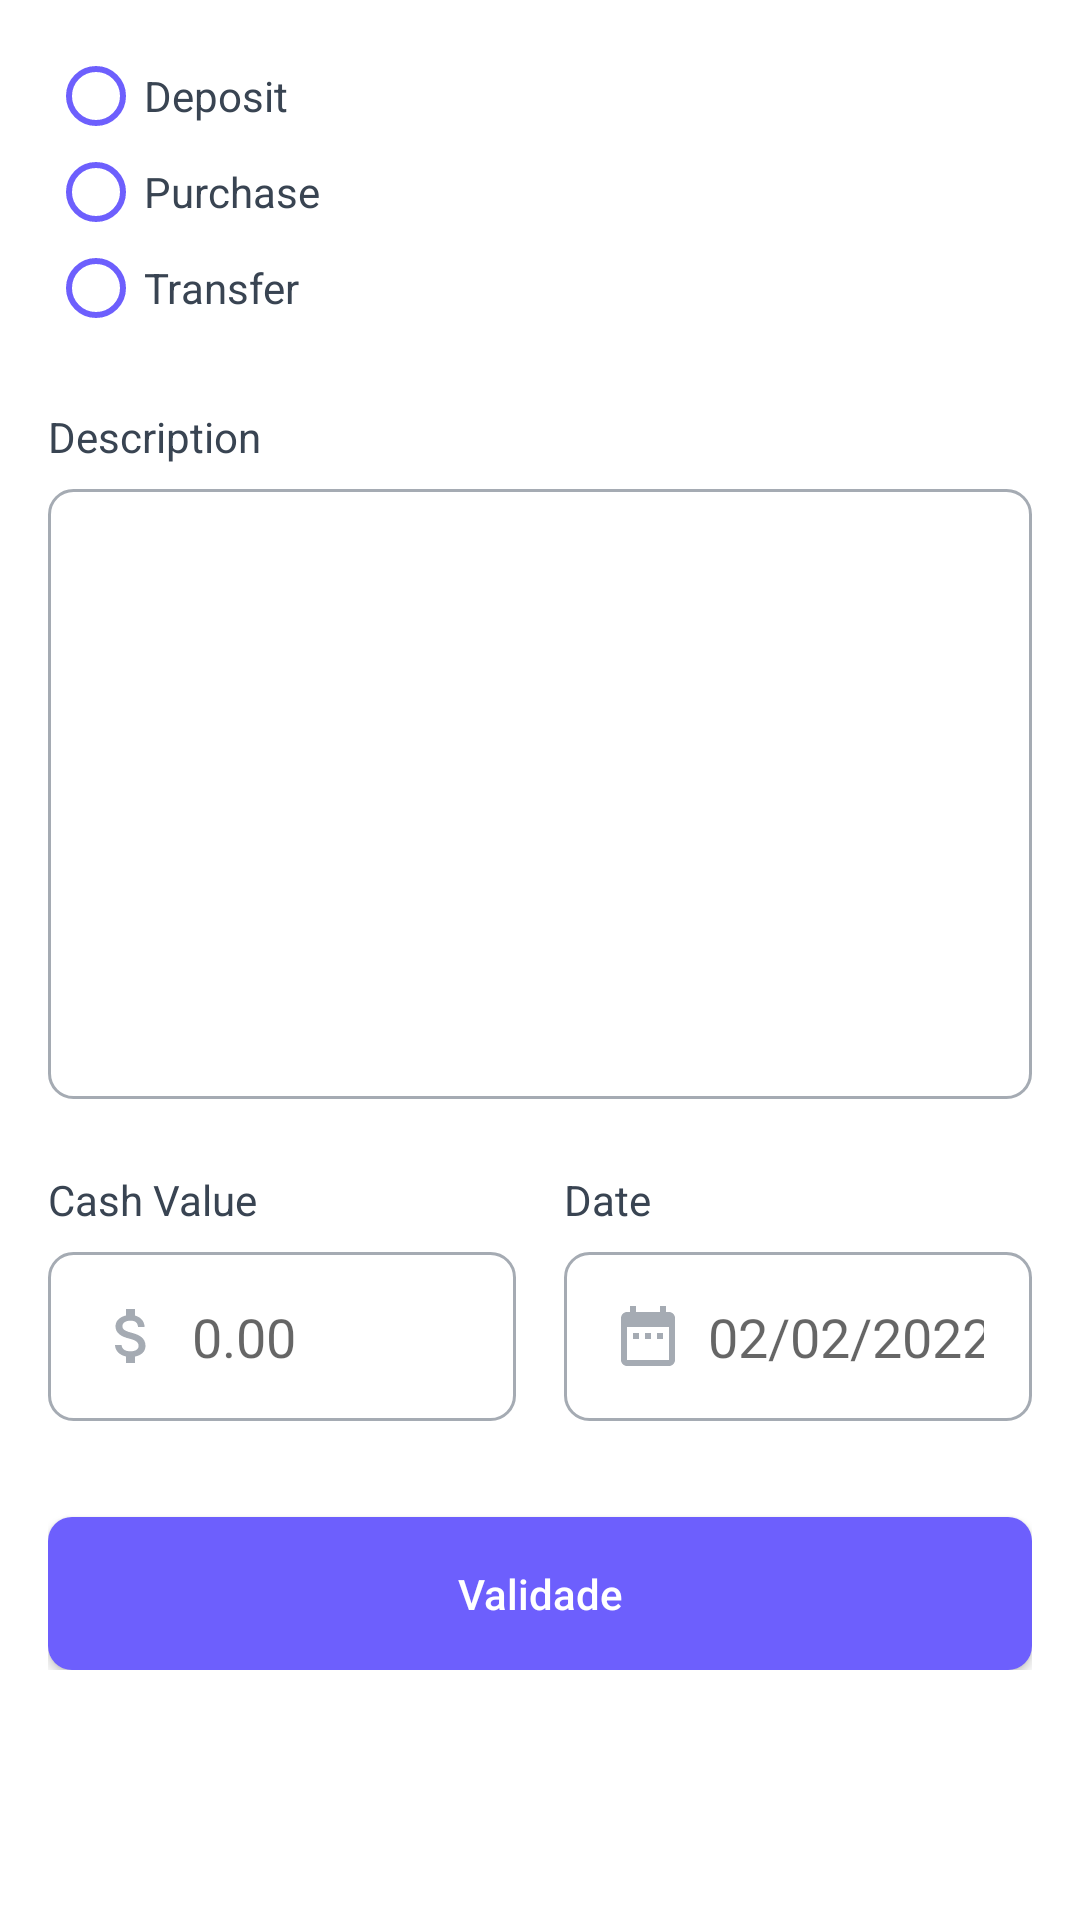

Write the Android layout XML for this screen, with the resource values it uses.
<!-- AndroidManifest.xml: application theme Theme.FiPay -->
<!-- res/layout/fragment_services.xml -->
<?xml version="1.0" encoding="utf-8"?>
<ScrollView xmlns:android="http://schemas.android.com/apk/res/android"
    xmlns:app="http://schemas.android.com/apk/res-auto"
    xmlns:tools="http://schemas.android.com/tools"
    android:layout_width="match_parent"
    android:layout_height="match_parent"
    tools:context=".ui.fragments.AccountFragment">

    <androidx.constraintlayout.widget.ConstraintLayout
        android:layout_width="match_parent"
        android:layout_height="wrap_content"
        android:padding="16dp">

        <RadioGroup
            android:id="@+id/rgTransationType"
            android:layout_width="wrap_content"
            android:layout_height="wrap_content"
            app:layout_constraintStart_toStartOf="parent"
            app:layout_constraintTop_toTopOf="parent">

            <RadioButton
                android:id="@+id/rbDeposit"
                android:layout_width="match_parent"
                android:layout_height="wrap_content"
                android:buttonTint="@color/purple_700"
                android:text="Deposit"
                android:textColor="@color/neutral_700" />

            <RadioButton
                android:id="@+id/rbPurchase"
                android:layout_width="match_parent"
                android:layout_height="wrap_content"
                android:buttonTint="@color/purple_700"
                android:text="Purchase"
                android:textColor="@color/neutral_700" />

            <RadioButton
                android:id="@+id/rbTransfer"
                android:layout_width="match_parent"
                android:layout_height="wrap_content"
                android:buttonTint="@color/purple_700"
                android:text="Transfer"
                android:textColor="@color/neutral_700" />

        </RadioGroup>

        <TextView
            android:id="@+id/txtDescription"
            android:layout_width="wrap_content"
            android:layout_height="wrap_content"
            android:layout_marginTop="24dp"
            android:text="Description"
            app:layout_constraintStart_toStartOf="parent"
            app:layout_constraintTop_toBottomOf="@+id/rgTransationType" />

        <EditText
            android:id="@+id/editDescription"
            android:layout_width="match_parent"
            android:layout_height="wrap_content"
            android:layout_marginTop="8dp"
            android:background="@drawable/input_background"
            android:gravity="top"
            android:inputType="textMultiLine"
            android:lines="8"
            android:maxLines="8"
            app:layout_constraintEnd_toEndOf="parent"
            app:layout_constraintStart_toStartOf="parent"
            app:layout_constraintTop_toBottomOf="@+id/txtDescription" />


        <androidx.appcompat.widget.LinearLayoutCompat
            android:id="@+id/linearLayoutCompat2"
            android:layout_width="match_parent"
            android:layout_height="wrap_content"
            android:layout_marginTop="24dp"
            android:orientation="horizontal"
            android:weightSum="1"
            app:layout_constraintEnd_toEndOf="parent"
            app:layout_constraintStart_toStartOf="parent"
            app:layout_constraintTop_toBottomOf="@+id/editDescription">

            <androidx.appcompat.widget.LinearLayoutCompat
                android:layout_width="match_parent"
                android:layout_height="wrap_content"
                android:layout_marginEnd="8dp"
                android:layout_weight="0.5"
                android:orientation="vertical">

                <TextView
                    android:layout_width="wrap_content"
                    android:layout_height="wrap_content"
                    android:text="Cash Value" />

                <EditText
                    android:id="@+id/editCashValue"
                    android:hint="0.00"
                    android:layout_width="match_parent"
                    android:layout_height="wrap_content"
                    android:layout_marginTop="8dp"
                    android:background="@drawable/input_background"
                    android:drawableStart="@drawable/ic_money"
                    android:drawablePadding="8dp"
                    android:inputType="numberDecimal" />

            </androidx.appcompat.widget.LinearLayoutCompat>

            <androidx.appcompat.widget.LinearLayoutCompat
                android:layout_width="match_parent"
                android:layout_height="wrap_content"
                android:layout_marginStart="8dp"
                android:layout_weight="0.5"
                android:orientation="vertical">

                <TextView
                    android:layout_width="wrap_content"
                    android:layout_height="wrap_content"
                    android:text="Date" />

                <EditText
                    android:hint="02/02/2022"
                    android:id="@+id/editDate"
                    android:layout_width="match_parent"
                    android:layout_height="wrap_content"
                    android:layout_marginTop="8dp"
                    android:background="@drawable/input_background"
                    android:drawableStart="@drawable/ic_calendar"
                    android:drawablePadding="8dp"
                    android:inputType="date" />

            </androidx.appcompat.widget.LinearLayoutCompat>

        </androidx.appcompat.widget.LinearLayoutCompat>

        <androidx.appcompat.widget.LinearLayoutCompat
            android:id="@+id/transferRecipient"
            android:layout_width="match_parent"
            android:layout_height="wrap_content"
            android:layout_marginTop="16dp"
            android:layout_weight="0.5"
            android:orientation="vertical"
            android:visibility="gone"
            app:layout_constraintEnd_toEndOf="parent"
            app:layout_constraintStart_toStartOf="parent"
            app:layout_constraintTop_toBottomOf="@+id/linearLayoutCompat2"
            tools:visibility="visible">

            <TextView
                android:layout_width="wrap_content"
                android:layout_height="wrap_content"
                android:text="Transfer Recipient" />

            <EditText
                android:id="@+id/editTransferRecipientCpf"
                android:hint="000.000.000-00"
                android:layout_width="match_parent"
                android:layout_height="wrap_content"
                android:layout_marginTop="8dp"
                android:background="@drawable/input_background"
                android:inputType="number" />

        </androidx.appcompat.widget.LinearLayoutCompat>

        <Button
            android:id="@+id/btnValidateTransaction"
            android:layout_width="match_parent"
            android:layout_height="wrap_content"
            android:layout_marginTop="32dp"
            android:background="@drawable/btn_background"
            android:text="Validade"
            android:textAllCaps="false"
            android:textColor="@color/white"
            app:layout_constraintEnd_toEndOf="parent"
            app:layout_constraintStart_toStartOf="parent"
            app:layout_constraintTop_toBottomOf="@+id/transferRecipient" />

        <com.google.android.material.progressindicator.CircularProgressIndicator
            android:id="@+id/progressBar"
            android:layout_marginTop="12dp"
            android:layout_width="wrap_content"
            android:layout_height="wrap_content"
            android:layout_gravity="center"
            android:indeterminate="true"
            android:visibility="gone"
            app:indicatorColor="@color/purple_700"
            app:layout_constraintEnd_toEndOf="@+id/btnValidateTransaction"
            app:layout_constraintStart_toStartOf="@+id/btnValidateTransaction"
            app:layout_constraintTop_toBottomOf="@+id/btnValidateTransaction"
            tools:visibility="visible" />

    </androidx.constraintlayout.widget.ConstraintLayout>


</ScrollView>
<!-- resources referenced by this layout -->
<resources>
  <color name="neutral_700">#394452</color>
  <color name="purple_700">#6D5FFD</color>
  <color name="white">#FFFFFFFF</color>
  <!-- drawable btn_background (drawable-v24) -->
  <?xml version="1.0" encoding="utf-8"?>
  <shape xmlns:android="http://schemas.android.com/apk/res/android"
      android:shape="rectangle">
  
      <solid android:color="@color/purple_700" />
      <corners android:radius="8dp" />
      <padding android:top="16dp" android:right="16dp" android:left="16dp" android:bottom="16dp" />
  
  </shape>
  <!-- drawable ic_calendar (drawable) -->
  <vector xmlns:android="http://schemas.android.com/apk/res/android"
      android:width="24dp"
      android:height="24dp"
      android:viewportWidth="24"
      android:viewportHeight="24"
      android:tint="@color/neutral_200">
    <path
        android:fillColor="@android:color/white"
        android:pathData="M9,11L7,11v2h2v-2zM13,11h-2v2h2v-2zM17,11h-2v2h2v-2zM19,4h-1L18,2h-2v2L8,4L8,2L6,2v2L5,4c-1.11,0 -1.99,0.9 -1.99,2L3,20c0,1.1 0.89,2 2,2h14c1.1,0 2,-0.9 2,-2L21,6c0,-1.1 -0.9,-2 -2,-2zM19,20L5,20L5,9h14v11z"/>
  </vector>
  <!-- drawable ic_money (drawable) -->
  <vector xmlns:android="http://schemas.android.com/apk/res/android"
      android:width="24dp"
      android:height="24dp"
      android:viewportWidth="24"
      android:viewportHeight="24"
      android:tint="@color/neutral_200">
    <path
        android:fillColor="@android:color/white"
        android:pathData="M11.8,10.9c-2.27,-0.59 -3,-1.2 -3,-2.15 0,-1.09 1.01,-1.85 2.7,-1.85 1.78,0 2.44,0.85 2.5,2.1h2.21c-0.07,-1.72 -1.12,-3.3 -3.21,-3.81V3h-3v2.16c-1.94,0.42 -3.5,1.68 -3.5,3.61 0,2.31 1.91,3.46 4.7,4.13 2.5,0.6 3,1.48 3,2.41 0,0.69 -0.49,1.79 -2.7,1.79 -2.06,0 -2.87,-0.92 -2.98,-2.1h-2.2c0.12,2.19 1.76,3.42 3.68,3.83V21h3v-2.15c1.95,-0.37 3.5,-1.5 3.5,-3.55 0,-2.84 -2.43,-3.81 -4.7,-4.4z"/>
  </vector>
  <!-- drawable input_background (drawable) -->
  <?xml version="1.0" encoding="utf-8"?>
  <shape xmlns:android="http://schemas.android.com/apk/res/android"
      android:shape="rectangle">
  
      <corners android:radius="8dp" />
      <stroke android:width="1dp" android:color="@color/neutral_200" />
      <padding android:bottom="16dp" android:left="16dp" android:right="16dp" android:top="16dp" />
  
  </shape>
  <style name="Theme.FiPay" parent="Theme.AppCompat.Light.NoActionBar">
          
          <item name="colorPrimary">@color/purple_700</item>
          <item name="colorPrimaryVariant">@color/purple_700</item>
          <item name="colorOnPrimary">@color/white</item>
          
          <item name="colorSecondary">@color/purple_700</item>
          <item name="colorSecondaryVariant">@color/purple_700</item>
          <item name="colorOnSecondary">@color/black</item>
          
          <item name="android:statusBarColor" tools:targetApi="l">@color/white</item>
          
          <item name="android:windowLightStatusBar">true</item>
          <item name="android:textColor">@color/neutral_700</item>
          <item name="android:windowBackground">@color/white</item>
      </style>
  <color name="neutral_200">#A5ABB3</color>
  <color name="black">#09101D</color>
</resources>
